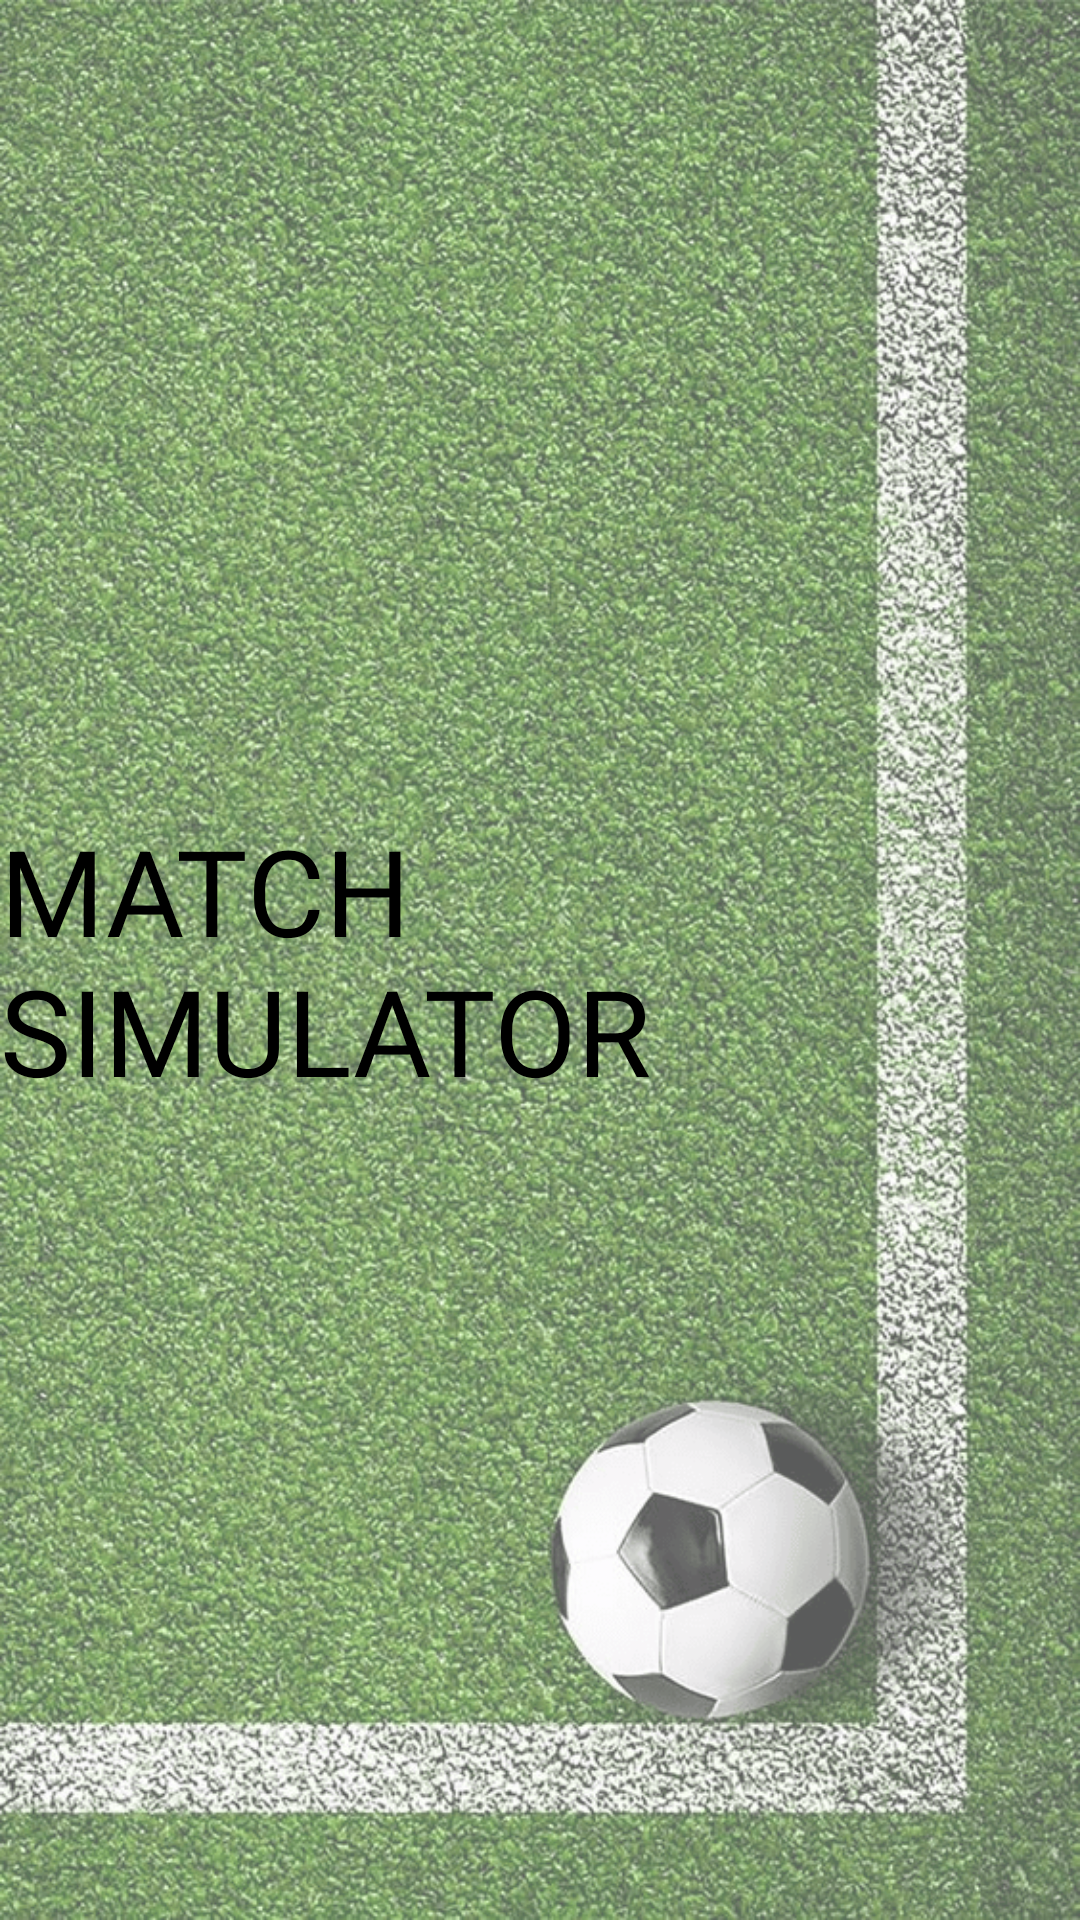

This screen was rendered from an Android layout file. Write that file and the resources it references.
<!-- AndroidManifest.xml: application theme Theme.TestApp -->
<!-- res/layout/activity_splash.xml -->
<?xml version="1.0" encoding="utf-8"?>
<androidx.constraintlayout.widget.ConstraintLayout xmlns:android="http://schemas.android.com/apk/res/android"
    xmlns:app="http://schemas.android.com/apk/res-auto"
    xmlns:tools="http://schemas.android.com/tools"
    android:layout_width="match_parent"
    android:layout_height="match_parent"
    tools:context=".splash.SplashActivity">

    <ImageView
        android:layout_width="match_parent"
        android:layout_height="match_parent"
        android:alpha="0.65"
        android:background="@drawable/stash_background"
        android:contentDescription="@null" />

    <TextView
        android:layout_width="wrap_content"
        android:layout_height="wrap_content"
        android:fontFamily="@font/atlanta_collegue_regular"
        android:text="Match Simulator"
        android:textAllCaps="true"
        android:textColor="@color/black"
        android:textSize="40sp"
        app:layout_constraintBottom_toBottomOf="parent"
        app:layout_constraintEnd_toEndOf="parent"
        app:layout_constraintStart_toStartOf="parent"
        app:layout_constraintTop_toTopOf="parent" />

</androidx.constraintlayout.widget.ConstraintLayout>
<!-- resources referenced by this layout -->
<resources>
  <color name="black">#FF000000</color>
  <!-- drawable stash_background: png bitmap (drawable, 549756 bytes) -->
</resources>
